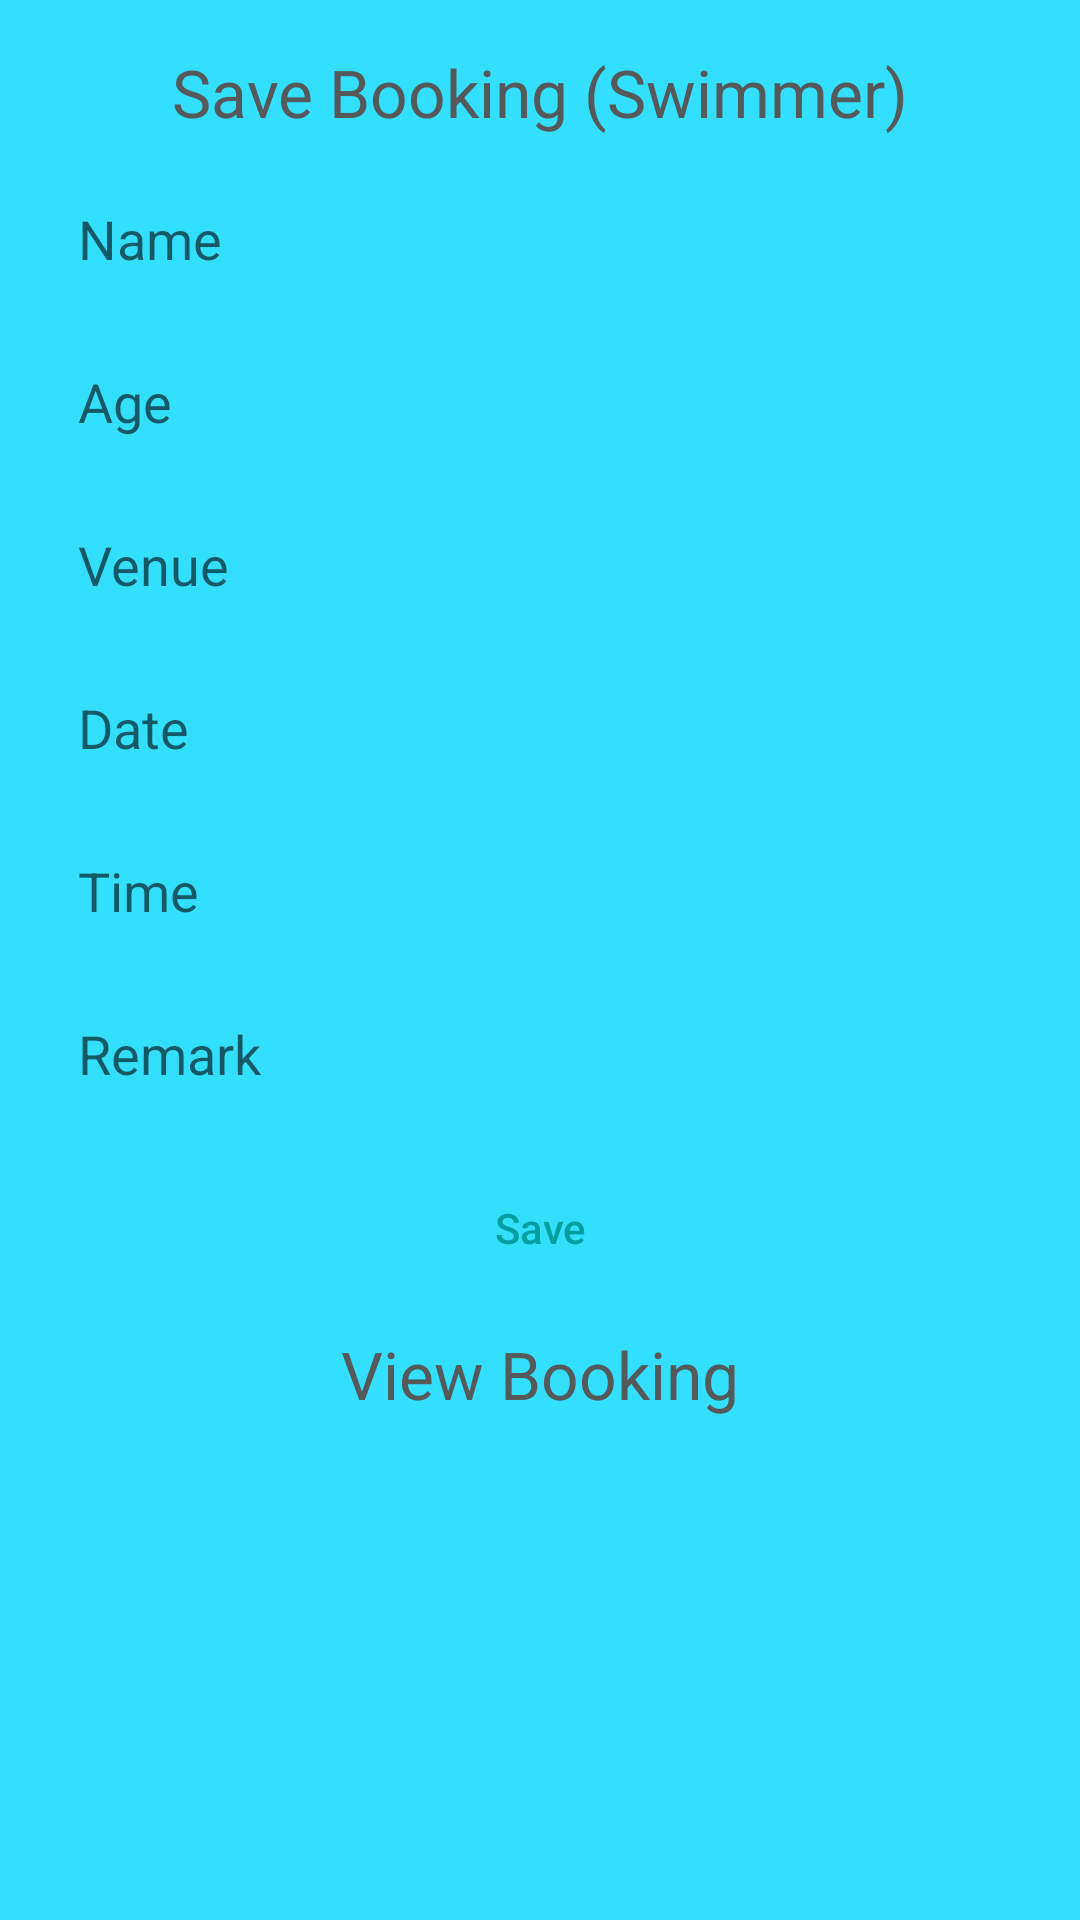

Produce the Android XML layout that renders to this screen, including the resource entries it uses.
<!-- AndroidManifest.xml: application theme AppTheme -->
<!-- res/layout/activity_main3.xml -->
<?xml version="1.0" encoding="utf-8"?>
<RelativeLayout xmlns:android="http://schemas.android.com/apk/res/android"
    xmlns:app="http://schemas.android.com/apk/res-auto"
    xmlns:tools="http://schemas.android.com/tools"
    android:layout_width="match_parent"
    android:layout_height="match_parent"
    android:background="#33DFFF"
    tools:context=".ESwim.MainActivity2">

    <LinearLayout
        android:layout_width="match_parent"
        android:layout_height="match_parent"
        android:layout_centerVertical="true"
        android:orientation="vertical"
        android:padding="16dp">

        <TextView
            android:layout_width="match_parent"
            android:layout_height="wrap_content"
            android:layout_marginBottom="7dp"
            android:text="Save Booking (Swimmer)"
            android:textAlignment="center"
            android:textAppearance="@style/Base.TextAppearance.AppCompat.Large"
            android:textColor="@color/colorPrimaryDark" />

        <EditText
            android:id="@+id/edittext_name"
            android:layout_width="match_parent"
            android:layout_height="wrap_content"
            android:layout_marginTop="5dp"
            android:layout_marginBottom="5dp"
            android:background="@drawable/edittext_background"
            android:hint="Name"
            android:padding="10dp" />

        <EditText
            android:id="@+id/edittext_age"
            android:layout_width="match_parent"
            android:layout_height="wrap_content"
            android:layout_marginTop="5dp"
            android:layout_marginBottom="5dp"
            android:background="@drawable/edittext_background"
            android:hint="Age"
            android:padding="10dp" />


        <EditText
            android:id="@+id/edittext_venue"
            android:layout_width="match_parent"
            android:layout_height="wrap_content"
            android:layout_marginTop="5dp"
            android:layout_marginBottom="5dp"
            android:background="@drawable/edittext_background"
            android:hint="Venue"
            android:padding="10dp" />

        <EditText
            android:id="@+id/edittext_date"
            android:layout_width="match_parent"
            android:layout_height="wrap_content"
            android:layout_marginTop="5dp"
            android:layout_marginBottom="5dp"
            android:background="@drawable/edittext_background"
            android:digits="0123456789."
            android:hint="Date"
            android:padding="10dp" />

        <EditText
            android:id="@+id/edittext_time"
            android:layout_width="match_parent"
            android:layout_height="wrap_content"
            android:layout_marginTop="5dp"
            android:layout_marginBottom="5dp"
            android:background="@drawable/edittext_background"
            android:digits="0123456789"
            android:hint="Time"
            android:padding="10dp" />

        <EditText
            android:id="@+id/edittext_status"
            android:layout_width="match_parent"
            android:layout_height="wrap_content"
            android:layout_marginTop="5dp"
            android:layout_marginBottom="5dp"
            android:background="@drawable/edittext_background"
            android:hint="Remark"
            android:padding="10dp" />

        <Button
            android:id="@+id/button_save2"
            android:layout_width="match_parent"
            android:layout_height="wrap_content"
            android:layout_marginTop="7dp"
            android:background="@drawable/button_background"
            android:text="Save"
            android:textAllCaps="false"
            android:textColor="@color/colorAccent" />

        <TextView
            android:id="@+id/textview_view_products"
            android:layout_width="match_parent"
            android:layout_height="wrap_content"
            android:layout_marginTop="10dp"
            android:layout_marginBottom="7dp"
            android:text="View Booking"
            android:textAlignment="center"
            android:textAppearance="@style/Base.TextAppearance.AppCompat.Large"
            android:textColor="@color/colorPrimaryDark" />



    </LinearLayout>


</RelativeLayout>
<!-- resources referenced by this layout -->
<resources>
  <color name="colorAccent">#009e9e</color>
  <color name="colorPrimaryDark">#555959</color>
  <style name="AppTheme" parent="Theme.AppCompat.Light.NoActionBar">
          
          <item name="colorPrimary">@color/colorPrimary</item>
          <item name="colorPrimaryDark">@color/colorPrimaryDark</item>
          <item name="colorAccent">@color/colorAccent</item>
      </style>
  <color name="colorPrimary">#00bfbf</color>
</resources>
